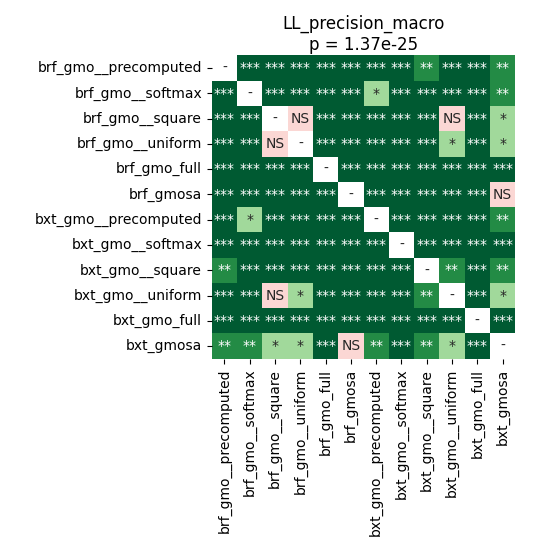

The data file committed next to this chart (first rows):
	brf_gmo__precomputed	brf_gmo__softmax	brf_gmo__square	brf_gmo__uniform	brf_gmo_full	brf_gmosa	bxt_gmo__precomputed	bxt_gmo__softmax	bxt_gmo__square	bxt_gmo__uniform	bxt_gmo_full	bxt_gmosa
brf_gmo__precomputed	1.0	8.570894281914894e-05	4.475911458333334e-05	4.475911458333334e-05	4.475911458333334e-05	4.475911458333334e-05	4.475911458333334e-05	4.475911458333334e-05	0.003956	0.0002098	4.475911458333334e-05	0.003956
brf_gmo__softmax	8.570894281914894e-05	1.0	4.475911458333334e-05	4.475911458333334e-05	4.475911458333334e-05	4.475911458333334e-05	0.04642	4.475911458333334e-05	8.570894281914894e-05	4.475911458333334e-05	4.475911458333334e-05	0.002051
brf_gmo__square	4.475911458333334e-05	4.475911458333334e-05	1.0	0.2979	4.475911458333334e-05	0.0005423	4.475911458333334e-05	4.475911458333334e-05	4.475911458333334e-05	0.1079	4.475911458333334e-05	0.0165
brf_gmo__uniform	4.475911458333334e-05	4.475911458333334e-05	0.2979	1.0	4.475911458333334e-05	0.000282	4.475911458333334e-05	4.475911458333334e-05	0.000282	0.01221	4.475911458333334e-05	0.01208
brf_gmo_full	4.475911458333334e-05	4.475911458333334e-05	4.475911458333334e-05	4.475911458333334e-05	1.0	4.475911458333334e-05	4.475911458333334e-05	4.475911458333334e-05	4.475911458333334e-05	4.475911458333334e-05	4.475911458333334e-05	4.475911458333334e-05
brf_gmosa	4.475911458333334e-05	4.475911458333334e-05	0.0005423	0.000282	4.475911458333334e-05	1.0	4.475911458333334e-05	4.475911458333334e-05	4.475911458333334e-05	4.475911458333334e-05	4.475911458333334e-05	0.1958
bxt_gmo__precomputed	4.475911458333334e-05	0.04642	4.475911458333334e-05	4.475911458333334e-05	4.475911458333334e-05	4.475911458333334e-05	1.0	4.475911458333334e-05	4.475911458333334e-05	4.475911458333334e-05	4.475911458333334e-05	0.002051
bxt_gmo__softmax	4.475911458333334e-05	4.475911458333334e-05	4.475911458333334e-05	4.475911458333334e-05	4.475911458333334e-05	4.475911458333334e-05	4.475911458333334e-05	1.0	4.475911458333334e-05	4.475911458333334e-05	4.475911458333334e-05	0.0003949
bxt_gmo__square	0.003956	8.570894281914894e-05	4.475911458333334e-05	0.000282	4.475911458333334e-05	4.475911458333334e-05	4.475911458333334e-05	4.475911458333334e-05	1.0	0.004841	4.475911458333334e-05	0.005869
bxt_gmo__uniform	0.0002098	4.475911458333334e-05	0.1079	0.01221	4.475911458333334e-05	4.475911458333334e-05	4.475911458333334e-05	4.475911458333334e-05	0.004841	1.0	4.475911458333334e-05	0.01028
bxt_gmo_full	4.475911458333334e-05	4.475911458333334e-05	4.475911458333334e-05	4.475911458333334e-05	4.475911458333334e-05	4.475911458333334e-05	4.475911458333334e-05	4.475911458333334e-05	4.475911458333334e-05	4.475911458333334e-05	1.0	4.475911458333334e-05
bxt_gmosa	0.003956	0.002051	0.0165	0.01208	4.475911458333334e-05	0.1958	0.002051	0.0003949	0.005869	0.01028	4.475911458333334e-05	1.0
